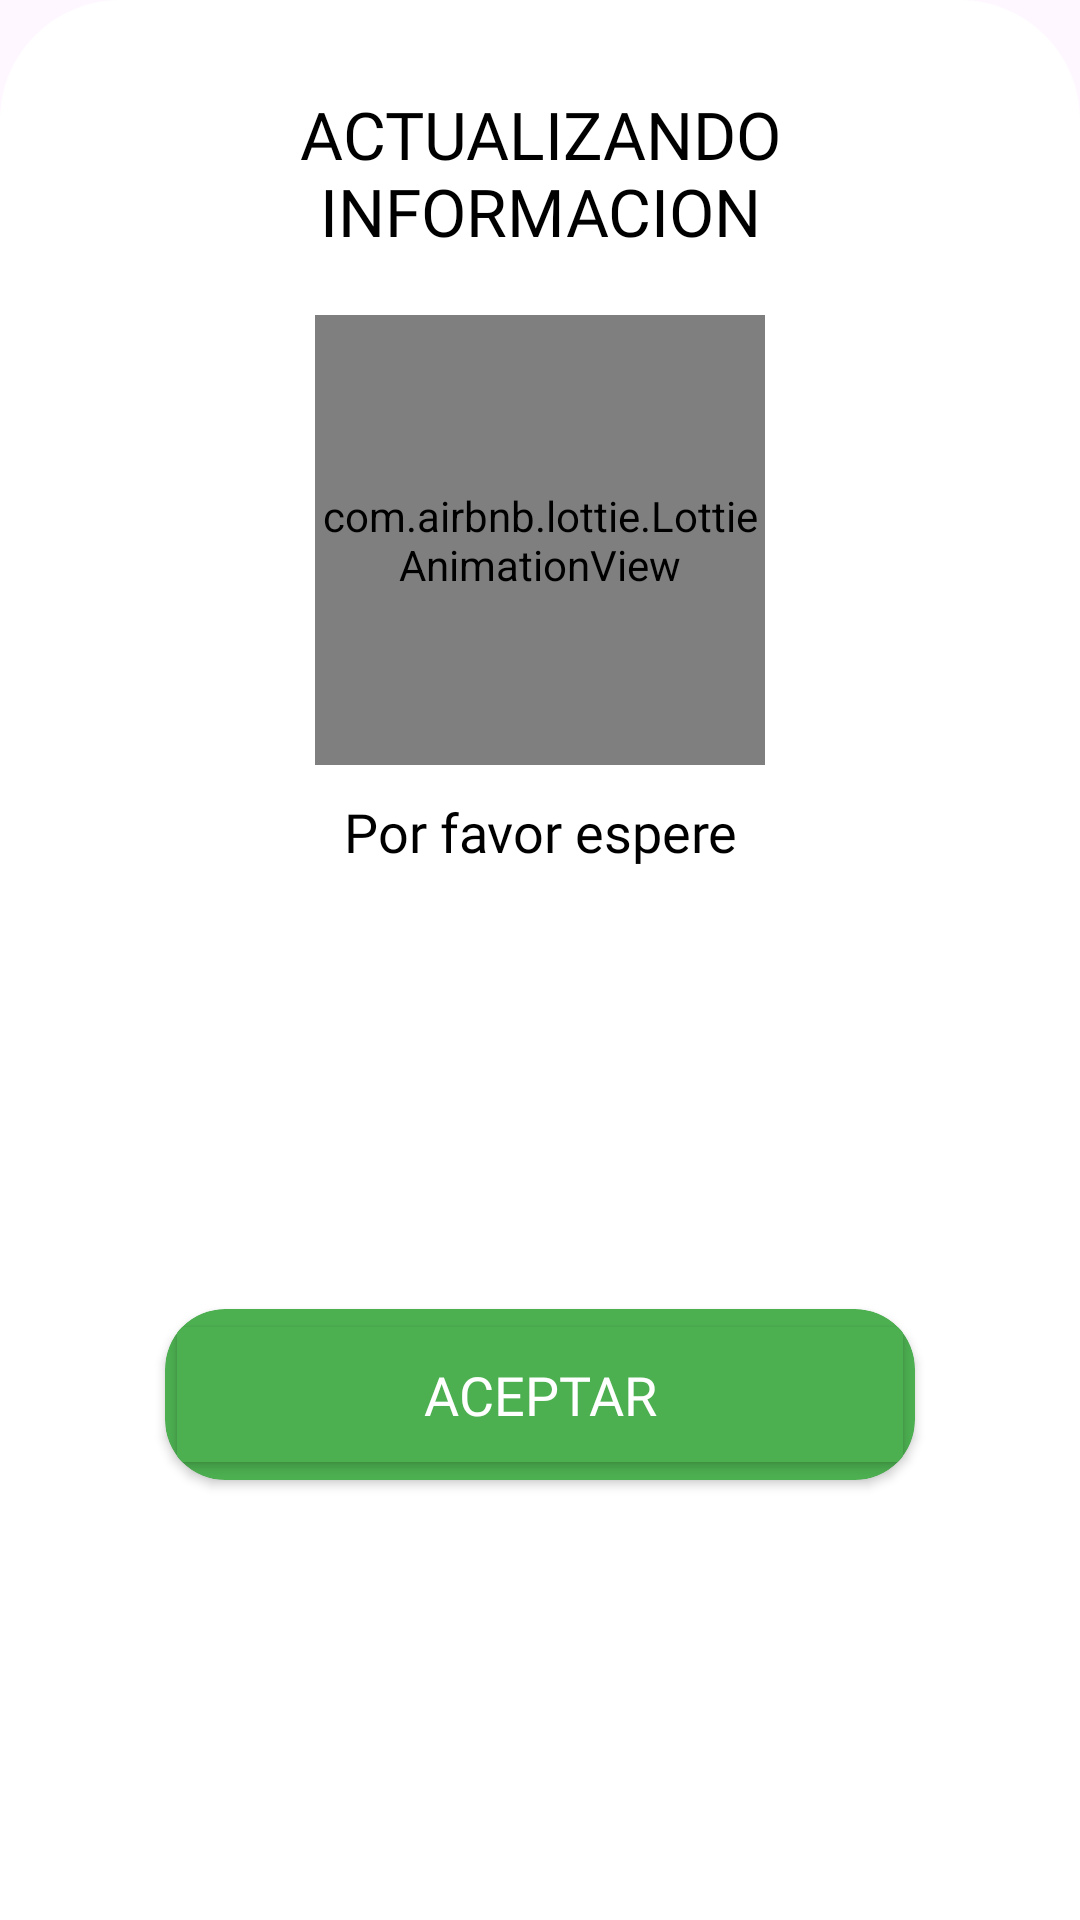

Here is an Android app screen rendered from its layout file. Give the layout XML and the strings, colors and styles it references.
<!-- AndroidManifest.xml: application theme Base.Theme.HealthyWather -->
<!-- res/layout/mensajeactuser.xml -->
<?xml version="1.0" encoding="utf-8"?>
<androidx.constraintlayout.widget.ConstraintLayout xmlns:android="http://schemas.android.com/apk/res/android"
    xmlns:app="http://schemas.android.com/apk/res-auto"
    xmlns:tools="http://schemas.android.com/tools"
    android:id="@+id/layout_main"
    android:layout_width="match_parent"
    android:layout_height="420dp"
    android:background="@drawable/fondo_elemento"
    android:orientation="vertical">

    <com.airbnb.lottie.LottieAnimationView
        android:id="@+id/anim_actualizacion_error"
        android:layout_width="110dp"
        android:layout_height="110dp"
        android:layout_gravity="center_horizontal"
        android:layout_marginTop="40dp"
        app:layout_constraintEnd_toEndOf="parent"
        app:layout_constraintHorizontal_bias="0.501"
        app:layout_constraintStart_toStartOf="parent"
        app:layout_constraintTop_toBottomOf="@+id/txt_msg"
        app:lottie_autoPlay="true"

        app:lottie_rawRes="@raw/errorlottie" />

    <com.airbnb.lottie.LottieAnimationView
        android:id="@+id/anim_actualizacionl_ok"
        android:layout_width="110dp"
        android:layout_height="110dp"
        android:layout_gravity="center_horizontal"
        android:layout_marginTop="40dp"
        app:layout_constraintEnd_toEndOf="parent"
        app:layout_constraintHorizontal_bias="0.501"
        app:layout_constraintStart_toStartOf="parent"
        app:layout_constraintTop_toBottomOf="@+id/txt_msg"
        app:lottie_autoPlay="true"

        app:lottie_rawRes="@raw/correctlottie" />

    <TextView
        android:id="@+id/txt_msg"
        android:layout_width="200dp"
        android:layout_height="wrap_content"
        android:layout_gravity="center_horizontal"
        android:layout_marginTop="30dp"
        android:fontFamily="@font/poppins_medium"
        android:text="ACTUALIZANDO INFORMACION"
        android:textAlignment="center"
        android:textColor="@color/black"
        android:textSize="22dp"
        app:layout_constraintEnd_toEndOf="parent"
        app:layout_constraintStart_toStartOf="parent"
        app:layout_constraintTop_toTopOf="parent" />

    <com.airbnb.lottie.LottieAnimationView
        android:id="@+id/anim_loading"
        android:layout_width="150dp"
        android:layout_height="150dp"
        android:layout_gravity="center_horizontal"
        android:layout_marginTop="20dp"
        app:layout_constraintEnd_toEndOf="parent"
        app:layout_constraintStart_toStartOf="parent"
        app:layout_constraintTop_toBottomOf="@+id/txt_msg"
        app:lottie_autoPlay="true"
        app:lottie_loop="true"
        app:lottie_rawRes="@raw/loadinglottie" />

    <androidx.cardview.widget.CardView
        android:id="@+id/card_btn"
        android:layout_width="250dp"
        android:layout_height="57dp"
        android:layout_gravity="center_horizontal"
        android:backgroundTint="#4CAF50"
        app:cardCornerRadius="20dp"
        app:layout_constraintBottom_toBottomOf="parent"
        app:layout_constraintEnd_toEndOf="parent"
        app:layout_constraintStart_toStartOf="parent"
        app:layout_constraintTop_toBottomOf="@+id/txt_version">

        <Button
            android:id="@+id/btn_aceptar_actualizacion"
            android:layout_width="250dp"
            android:layout_height="57dp"
            android:backgroundTint="#4CAF50"
            android:elevation="3dp"
            android:fontFamily="@font/poppins"
            android:text="Aceptar"
            android:textColor="@color/white"
            android:textSize="18sp" />

    </androidx.cardview.widget.CardView>

    <TextView
        android:id="@+id/txt_version"
        android:layout_width="300dp"
        android:layout_height="wrap_content"
        android:layout_gravity="center_horizontal"
        android:layout_marginTop="180dp"
        android:fontFamily="@font/poppins_medium"
        android:text="Por favor espere"
        android:textAlignment="center"
        android:textColor="@color/black"
        android:textSize="18dp"
        app:layout_constraintEnd_toEndOf="parent"
        app:layout_constraintStart_toStartOf="parent"
        app:layout_constraintTop_toBottomOf="@+id/txt_msg" />

</androidx.constraintlayout.widget.ConstraintLayout>
<!-- resources referenced by this layout -->
<resources>
  <color name="black">#FF000000</color>
  <color name="white">#FFFFFFFF</color>
  <!-- drawable fondo_elemento (drawable) -->
  <shape xmlns:android="http://schemas.android.com/apk/res/android"
      android:shape="rectangle">
      <corners
          android:topLeftRadius="40dp"
          android:topRightRadius="40dp"
          />
  
      <solid android:color="#FFFF" />
  </shape>
  <style name="Base.Theme.HealthyWather" parent="Theme.Material3.Light.NoActionBar">
          
          <item name="colorPrimary">#62D8D4</item>
          <item name="android:statusBarColor">@color/white</item>
          <item name="android:windowLightStatusBar">true</item>
      </style>
</resources>
